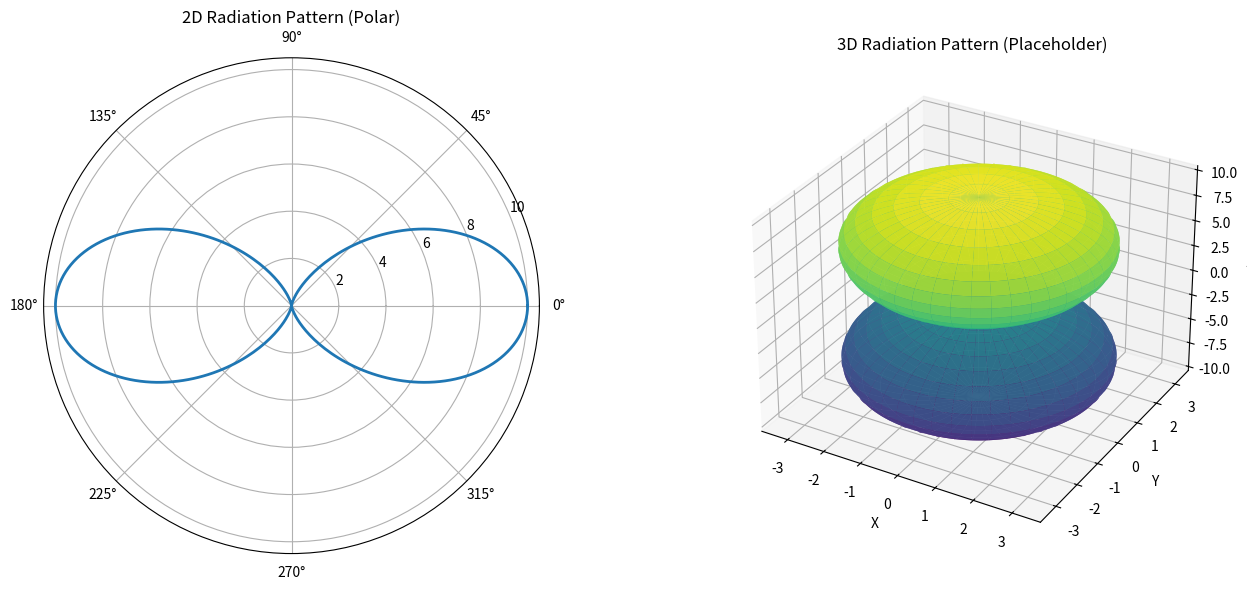

This figure's Python source:
import numpy as np
import matplotlib.pyplot as plt
from mpl_toolkits.mplot3d import Axes3D

# Generate spherical coordinates
theta = np.linspace(0, np.pi, 180)      # Elevation angle
phi = np.linspace(0, 2 * np.pi, 360)    # Azimuth angle
theta_2d = np.linspace(0, 2 * np.pi, 360)  # For 2D pattern
theta_grid, phi_grid = np.meshgrid(theta, phi)

# Placeholder gain pattern
r_3d = 10 * np.abs(np.cos(theta_grid))**3
r_2d = 10 * np.abs(np.cos(theta_2d))**3

# Convert spherical to Cartesian coordinates for 3D plot
x = r_3d * np.sin(theta_grid) * np.cos(phi_grid)
y = r_3d * np.sin(theta_grid) * np.sin(phi_grid)
z = r_3d * np.cos(theta_grid)

# Create 2D and 3D plots
fig = plt.figure(figsize=(14, 6))

# 2D Polar Plot
ax1 = fig.add_subplot(1, 2, 1, polar=True)
ax1.plot(theta_2d, r_2d, linewidth=2)
ax1.set_title("2D Radiation Pattern (Polar)")

# 3D Radiation Pattern
ax2 = fig.add_subplot(1, 2, 2, projection='3d')
ax2.plot_surface(x, y, z, cmap='viridis', alpha=0.9, edgecolor='none')
ax2.set_title("3D Radiation Pattern (Placeholder)")
ax2.set_xlabel("X")
ax2.set_ylabel("Y")
ax2.set_zlabel("Z")

plt.tight_layout()
plt.show()
